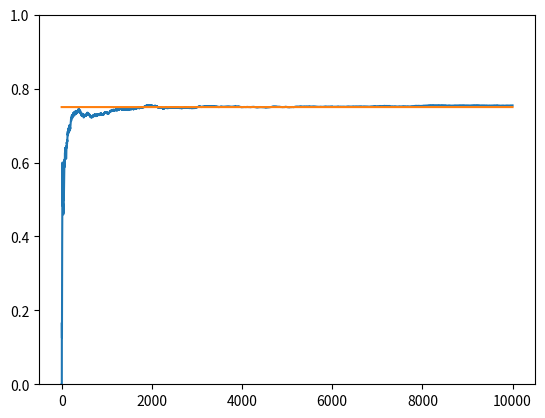

Here is the Python script that generated this plot:
import matplotlib.pyplot as plt
import numpy as np


NUM_TRIALS = 10000
EPS = 0.1
BANDIT_PROBABILITIES = [0.2, 0.5, 0.75]


class Bandit:
  def __init__(self, p):
    # p: the win rate
    self.p = p
    self.p_estimate = 5.
    self.N = 1. # num samples collected so far

  def pull(self):
    # draw a 1 with probability p
    return np.random.random() < self.p

  def update(self, x):
    self.N += 1.
    self.p_estimate = ((self.N - 1)*self.p_estimate + x) / self.N


def experiment():
  bandits = [Bandit(p) for p in BANDIT_PROBABILITIES]

  rewards = np.zeros(NUM_TRIALS)
  for i in range(NUM_TRIALS):
    # use optimistic initial values to select the next bandit
    j = np.argmax([b.p_estimate for b in bandits])

    # pull the arm for the bandit with the largest sample
    x = bandits[j].pull()

    # update rewards log
    rewards[i] = x

    # update the distribution for the bandit whose arm we just pulled
    bandits[j].update(x)


  # print mean estimates for each bandit
  for b in bandits:
    print("mean estimate:", b.p_estimate)

  # print total reward
  print("total reward earned:", rewards.sum())
  print("overall win rate:", rewards.sum() / NUM_TRIALS)
  print("num times selected each bandit:", [b.N for b in bandits])

  # plot the results
  cumulative_rewards = np.cumsum(rewards)
  win_rates = cumulative_rewards / (np.arange(NUM_TRIALS) + 1)
  plt.ylim([0, 1])
  plt.plot(win_rates)
  plt.plot(np.ones(NUM_TRIALS)*np.max(BANDIT_PROBABILITIES))
  plt.show()

if __name__ == "__main__":
  experiment()
